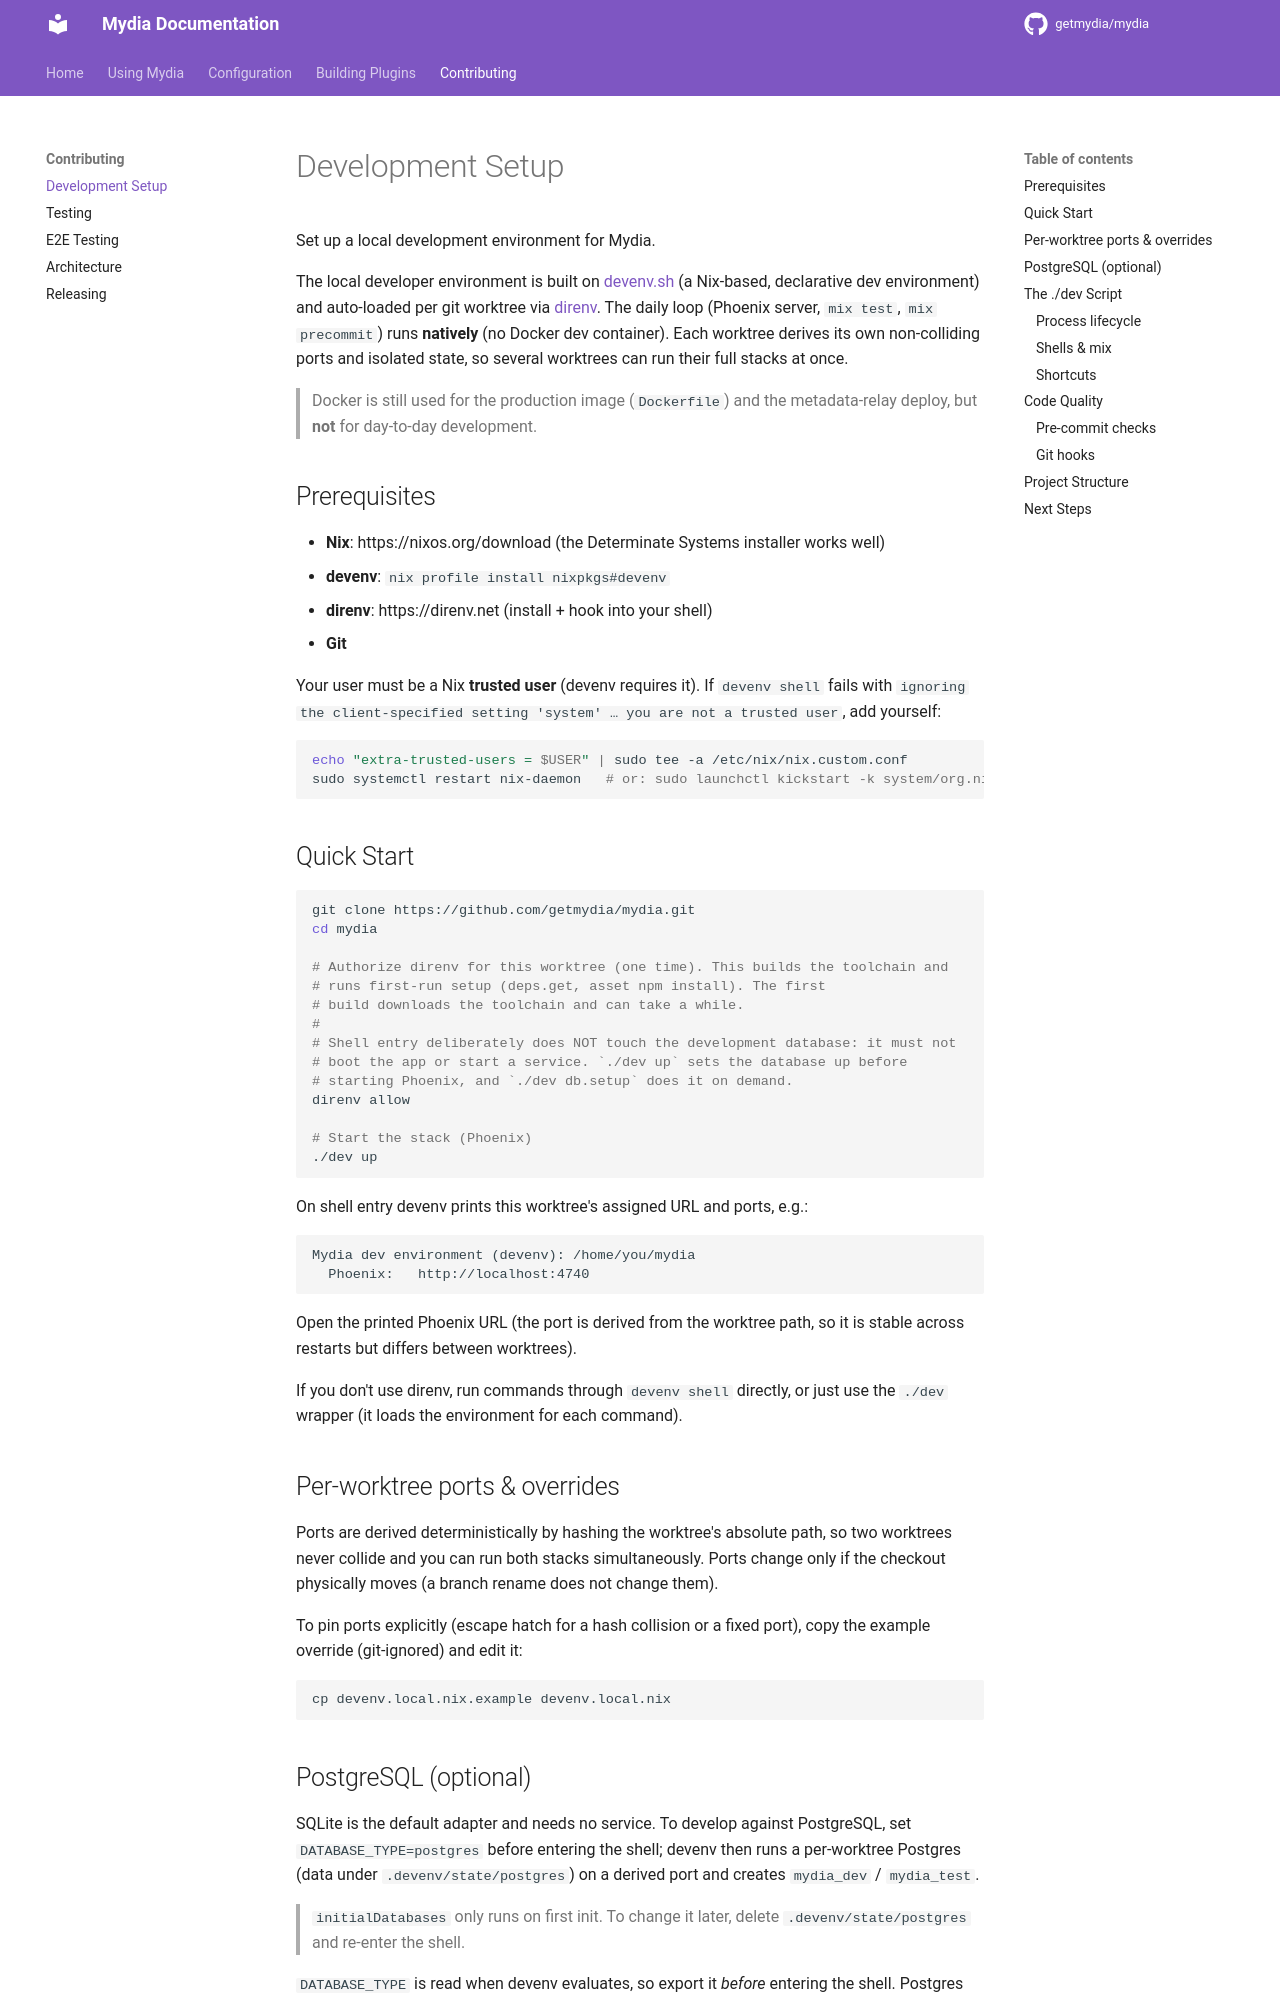

repository: kawaii-not-kawaii/mydia · page: dev/contributing/setup/index.html · generator: mkdocs

# Development Setup

Set up a local development environment for Mydia.

The local developer environment is built on [devenv.sh](https://devenv.sh) (a
Nix-based, declarative dev environment) and auto-loaded per git worktree via
[direnv](https://direnv.net). The daily loop (Phoenix server, `mix test`,
`mix precommit`) runs **natively** (no Docker dev container).
Each worktree derives its own non-colliding ports and isolated state, so several
worktrees can run their full stacks at once.

> Docker is still used for the production image (`Dockerfile`) and the
> metadata-relay deploy, but **not** for day-to-day development.

## Prerequisites

- **Nix**: https://nixos.org/download (the Determinate Systems installer works well)
- **devenv**: `nix profile install nixpkgs#devenv`
- **direnv**: https://direnv.net (install + hook into your shell)
- **Git**

Your user must be a Nix **trusted user** (devenv requires it). If `devenv shell`
fails with `ignoring the client-specified setting 'system' … you are not a
trusted user`, add yourself:

```bash
echo "extra-trusted-users = $USER" | sudo tee -a /etc/nix/nix.custom.conf
sudo systemctl restart nix-daemon   # or: sudo launchctl kickstart -k system/org.nixos.nix-daemon (macOS)
```

## Quick Start

```bash
git clone https://github.com/getmydia/mydia.git
cd mydia

# Authorize direnv for this worktree (one time). This builds the toolchain and
# runs first-run setup (deps.get, asset npm install). The first
# build downloads the toolchain and can take a while.
#
# Shell entry deliberately does NOT touch the development database: it must not
# boot the app or start a service. `./dev up` sets the database up before
# starting Phoenix, and `./dev db.setup` does it on demand.
direnv allow

# Start the stack (Phoenix)
./dev up
```

On shell entry devenv prints this worktree's assigned URL and ports, e.g.:

```
Mydia dev environment (devenv): /home/you/mydia
  Phoenix:   http://localhost:4740
```

Open the printed Phoenix URL (the port is derived from the worktree path, so it
is stable across restarts but differs between worktrees).

If you don't use direnv, run commands through `devenv shell` directly, or just
use the `./dev` wrapper (it loads the environment for each command).

## Per-worktree ports & overrides

Ports are derived deterministically by hashing the worktree's absolute path, so
two worktrees never collide and you can run both stacks simultaneously. Ports
change only if the checkout physically moves (a branch rename does not change
them).

To pin ports explicitly (escape hatch for a hash collision or a fixed port),
copy the example override (git-ignored) and edit it:

```bash
cp devenv.local.nix.example devenv.local.nix
```
